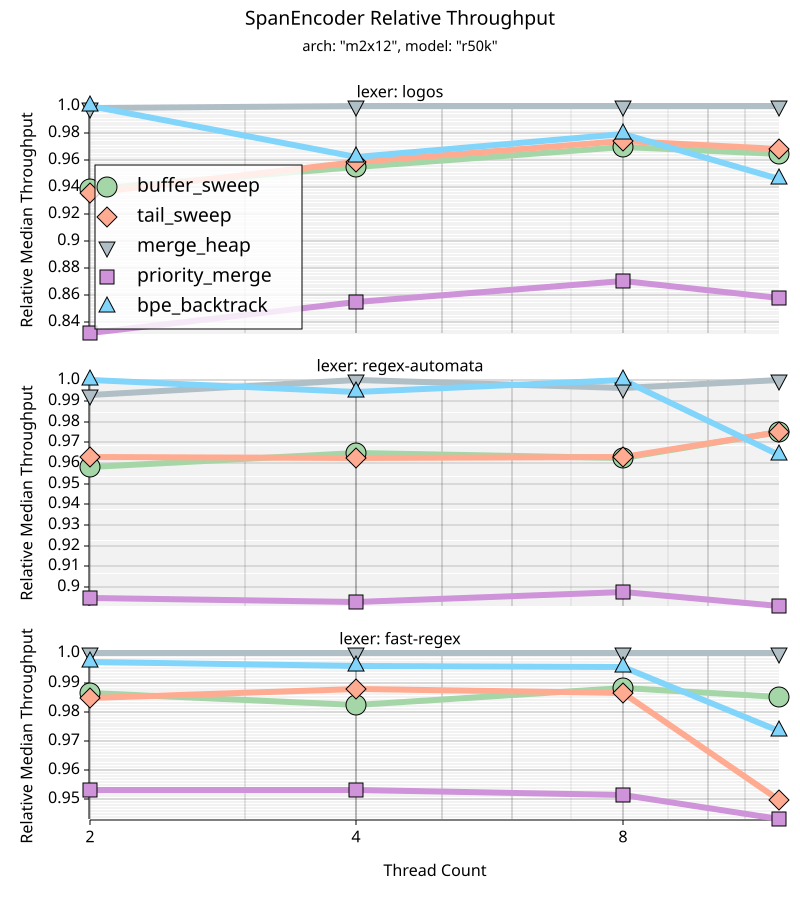

The file beside this chart, header and first rows:
Lexer, Encoder, Thread 2, Thread 4, Thread 8, Thread 12
logos, buffer_sweep, 0.94, 0.96, 0.97, 0.96
logos, tail_sweep, 0.94, 0.96, 0.97, 0.97
logos, merge_heap, 1.00, 1.00, 1.00, 1.00
logos, priority_merge, 0.83, 0.85, 0.87, 0.86
logos, bpe_backtrack, 1.00, 0.96, 0.98, 0.95
regex-automata, buffer_sweep, 0.96, 0.96, 0.96, 0.97
regex-automata, tail_sweep, 0.96, 0.96, 0.96, 0.97
regex-automata, merge_heap, 0.99, 1.00, 1.00, 1.00
regex-automata, priority_merge, 0.89, 0.89, 0.90, 0.89
regex-automata, bpe_backtrack, 1.00, 0.99, 1.00, 0.96
fast-regex, buffer_sweep, 0.99, 0.98, 0.99, 0.99
fast-regex, tail_sweep, 0.98, 0.99, 0.99, 0.95
fast-regex, merge_heap, 1.00, 1.00, 1.00, 1.00
fast-regex, priority_merge, 0.95, 0.95, 0.95, 0.94
fast-regex, bpe_backtrack, 1.00, 1.00, 1.00, 0.97
